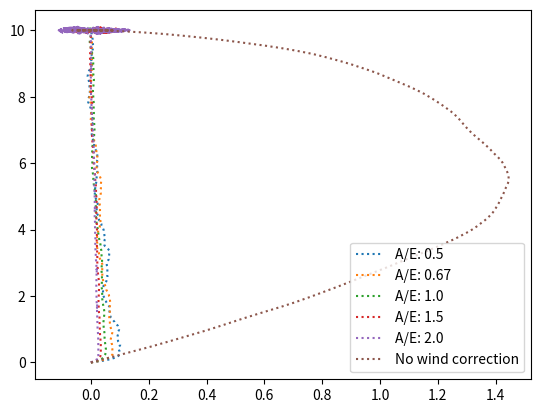
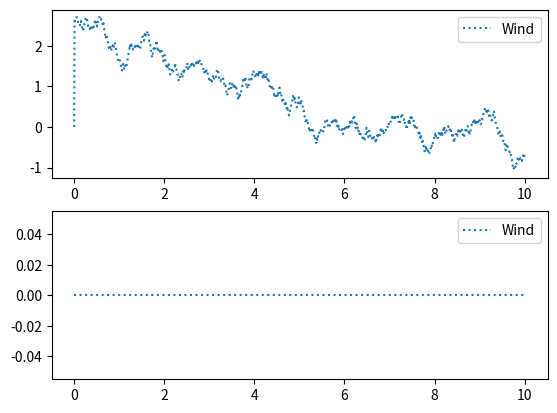

These figures' Python source, in order:
'''
[redacted]
'''


import matplotlib.pyplot as plt
import math
import random as rand


mass=1 #kg
t=0 #s
tStep=0.01 #s

numSims=6

vs=6
vsAct=[vs/2,vs/1.5,vs,vs*1.5,vs*2,vs]
target=[0,10]

windMax=vsAct[0]*0.9
windMin=0
windAct=[windMax,0]
windVariationSpeed=0.1
weightFactor=.5



windEst=[]
windEstX=[]
windEstY=[]
windx=[0]
windy=[0]
times=[0]
headings=[]
x=[]
y=[]
vx=[]
vy=[]

for i in range(numSims):
	windEst.append([0,0])
	windEstX.append([0])
	windEstY.append([0])
	headings.append([0])
	x.append([0])
	y.append([0])
	vx.append([0])
	vy.append([0])




while t<10:

	#Update time
	t+=tStep
	times.append(t)

	#Update wind
	windAct[0]+=windVariationSpeed*(2*rand.random()-1)
	if abs(windAct[0])>windMax:
		windAct[0]=windMax*windAct[0]/abs(windAct[0])
	#windAct[1]+=windVariationSpeed*(2*rand.random()-1)
	#if abs(windAct[1])>windMax:
	#	windAct[1]=windMax*windAct[1]/abs(windAct[1])
	windx.append(windAct[0])
	windy.append(windAct[1])

	for i in range(numSims):

		if i<(numSims-1):
			#Calculate heading vector for smart system
			h=[target[0]-x[i][-1],target[1]-y[i][-1]]
			hMag=(h[0]**2+h[1]**2)**0.5
			h=[h[0]/hMag,h[1]/hMag]


			#Determine wp using estimated wind vector 
			wpconst=((windEst[i][0]*h[0]+windEst[i][1]*h[1])/(h[0]**2+h[1]**2))
			wp=[h[0]*wpconst,h[1]*wpconst]

			#Determine from wp and wind estimate
			wc=[windEst[i][0]-wp[0],windEst[i][1]-wp[1]]

			#Create g based on wind strength
			if (windEst[i][0]**2+windEst[i][1]**2) < vs**2:
				hPrimeMag=(vs**2-(wc[0]**2+wc[1]**2))**0.5
				g=[h[0]*hPrimeMag-wc[0],h[1]*hPrimeMag-wc[1]]
			else: #This is primarily a saftey thing, not much control theory behind it
				g=[-windEst[i][0],-windEst[i][1]]


			#Calculate heading angle from g
			heading=math.atan2(g[1],g[0])

		else:
			h=[target[0]-x[i][-1],target[1]-y[i][-1]]
			heading=math.atan2(h[1],h[0])

		headings[i].append(heading)

		#Update velocities
		vx[i].append(windAct[0]+vsAct[i]*math.cos(heading))
		vy[i].append(windAct[1]+vsAct[i]*math.sin(heading))

		#Update positions
		x[i].append(x[i][-1]+vx[i][-1]*tStep)
		y[i].append(y[i][-1]+vy[i][-1]*tStep)

		if i<(numSims-1):
			#Update the wind estimate using 
			newWindEst=[((x[i][-1]-x[i][-2])/tStep)-vs*math.cos(heading),((y[i][-1]-y[i][-2])/tStep)-vs*math.sin(heading)]
			windEst[i]=[(1-weightFactor)*windEst[i][0]+weightFactor*newWindEst[0],(1-weightFactor)*windEst[i][1]+weightFactor*newWindEst[1]]
			windEstX[i].append(windEst[i][0])
			windEstY[i].append(windEst[i][1])
		



#Plot wind canceling and dumb trajectories
plt.figure()
for i in range(numSims-1):
	plt.plot(x[i],y[i], ls=":",label='A/E: '+str(round(vsAct[i]/vs,2)))
plt.plot(x[-1],y[-1], ls=":",label='No wind correction')
plt.legend(loc=4)


plt.figure()
plt.subplot(2, 1, 1)
#for i in range(numSims-1):
#	plt.plot(times,windEstX[i], ls=":",label='A/E: '+str(round(vsAct[i]/vs,2)))
plt.plot(times,windx, ls=":",label='Wind')
plt.legend()

plt.subplot(2, 1, 2)
#for i in range(numSims-1):
#	plt.plot(times,windEstY[i], ls=":",label='A/E: '+str(round(vsAct[i]/vs,2)))
plt.plot(times,windy, ls=":",label='Wind')
plt.legend()


plt.show()